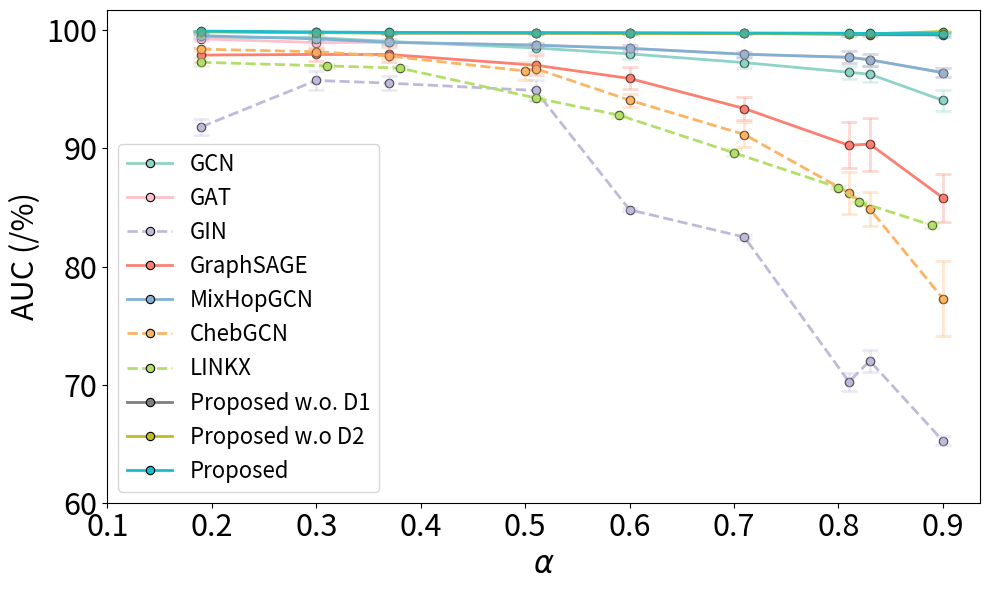

This chart was generated by the following Python code:
import matplotlib.pyplot as plt
import numpy as np
from scipy.interpolate import interp1d
from collections import defaultdict

raw_data = [
    ("GCN",
     [0.81, 0.70, 0.63, 0.49, 0.40, 0.29, 0.19, 0.17, 0.10],
     [99.41, 99.39, 99.06, 98.51, 98.01, 97.27, 96.45, 96.29, 94.07],
     [0.23, 0.09, 0.22, 0.35, 0.45, 0.42, 0.57, 0.67, 0.86]),

    ("GAT",
     [0.81, 0.70, 0.63, 0.49, 0.40, 0.29, 0.19, 0.17, 0.10],
     [99.28, 98.97, 98.99, 98.75, 98.48, 97.98, 97.72, 97.51, 96.42],
     [0.16, 0.23, 0.13, 0.20, 0.25, 0.22, 0.50, 0.50, 0.39]),

    ("GIN",
     [0.81, 0.70, 0.63, 0.49, 0.40, 0.29, 0.19, 0.17, 0.10],
     [91.83, 95.76, 95.53, 94.91, 84.81, 82.49, 70.24, 72.01, 65.24],
     [0.70, 0.78, 0.59, 0.90, 0.14, 0.14, 0.78, 0.96, 0.38]),

    ("GraphSAGE",
     [0.81, 0.70, 0.63, 0.49, 0.40, 0.29, 0.19, 0.17, 0.10],
     [97.91, 97.96, 97.96, 97.05, 95.93, 93.38, 90.27, 90.37, 85.82],
     [0.62, 0.57, 0.60, 0.85, 0.93, 0.99, 1.93, 2.24, 2.03]),

    ("MixHopGCN",
     [0.81, 0.70, 0.63, 0.49, 0.40, 0.29, 0.19, 0.17, 0.10],
     [99.55, 99.28, 98.99, 98.75, 98.48, 97.98, 97.72, 97.51, 96.42],
     [0.17, 0.09, 0.13, 0.20, 0.25, 0.22, 0.50, 0.50, 0.39]),

    ("ChebGCN",
     [0.81, 0.70, 0.63, 0.50, 0.49, 0.40, 0.29, 0.19, 0.17, 0.10],
     [98.41, 98.19, 97.82, 96.56, 96.76, 94.09, 91.18, 86.24, 84.88, 77.29],
     [0.13, 0.22, 0.21, 0.79, 0.32, 0.56, 1.02, 1.77, 1.42, 3.20]),

    ("LINKX",
     [0.81,  0.69,  0.62,  0.49,  0.41, 0.30, 0.20, 0.18, 0.11],
     [97.30, 96.99, 96.81, 94.28, 92.82, 89.63, 86.69, 85.47, 83.48],
     [0.32, 0.15, 0.18, 0.15,  0.13,  0.29, 0.15, 0.12, 0.18]),

    ("Proposed w.o. D1",
     [0.81, 0.7, 0.63,  0.49, 0.4, 0.29, 0.19, 0.17, 0.1],
     [99.89, 99.83, 99.77, 99.76, 99.76, 99.74, 99.67, 99.63, 99.62],
     [0.08, 0.1, 0.11, 0.07, 0.05, 0.07, 0.12, 0.07, 0.22]),
    ("Proposed w.o D2",
     [0.81, 0.7, 0.63,  0.49, 0.4, 0.29, 0.19, 0.17, 0.1],
     [99.9, 99.8, 99.79, 99.78, 99.75, 99.74, 99.73, 99.71, 99.9],
     [0.05, 0.05, 0.07, 0.12, 0.03, 0.07, 0.04, 0.03, 0.05]),
    ("Proposed",
     [0.81, 0.7, 0.63,  0.49, 0.4, 0.29, 0.19, 0.17, 0.1],
     [99.94, 99.86, 99.83, 99.81, 99.8, 99.78, 99.76, 99.74, 99.73],
     [0.03, 0.03, 0.07, 0.0, 0.05, 0.04, 0.03, 0.07, 0.08]),
]

import seaborn as sns
models = ["GCN", "GAT", "GIN", "GraphSAGE", "MixHopGCN", "ChebGCN", "LINKX"]
set3_colors = sns.color_palette("Set3", len(models))
model_colors = {model: color for model, color in zip(models, set3_colors)}
new_alpha = np.arange(0.1, 1.0, 0.1)
interpolated_data = defaultdict(dict)
for model, alpha, best_valid, variance in raw_data:

    interpolated_data[model]["alpha"] =  [1-i for i in alpha] 
    interpolated_data[model]["best_valid"] = best_valid
    interpolated_data[model]["variance"] = variance

fig, ax = plt.subplots(figsize=(10, 6))
colors = plt.cm.get_cmap('tab10', len(interpolated_data))
dashed_models = {"ChebGCN", "LINKX", "GIN"}  # Models that will have dashed lines
line_styles = {model: "--" if model in dashed_models else "-" for model in interpolated_data.keys()}
alpha_values = {model: 0.5 if model in dashed_models else 1.0 for model in interpolated_data.keys()}  # Reduce opacity for dashed lines
model_colors["GAT"] = "pink"
for idx, (model, values) in enumerate(interpolated_data.items()):
    color = model_colors.get(model, f"C{idx}")  # consistent color fallback

    # Plot main lines
    ax.plot(
        values["alpha"],
        values["best_valid"],
        linestyle=line_styles[model],
        linewidth=2,
        color=color,
        label=model,
        marker='o',
        markersize=6,
        markerfacecolor=color,
        markeredgecolor='black',
        markeredgewidth=0.8
    )

    ax.errorbar(
        values["alpha"],
        values["best_valid"],
        yerr=values["variance"],
        fmt='o',  # Markers only for error bars
        color=color,
        alpha=0.3,  # Reduced transparency for error bars
        capsize=6,
        elinewidth=2,
        capthick=2
    )
    
fontsize = 22
# Formatting the plot
ax.set_xlabel(r"$\alpha$", fontsize=fontsize)
ax.set_ylabel("AUC (/%)", fontsize=fontsize)
ax.set_xticks(new_alpha)
ax.set_yticks(np.arange(60, 101, 10))
ax.tick_params(axis='both', labelsize=fontsize) 
fontsize = 16
ax.legend(fontsize=fontsize, loc="lower left")
plt.tight_layout()

plt.savefig('Cora_SYN_Real.pdf')
